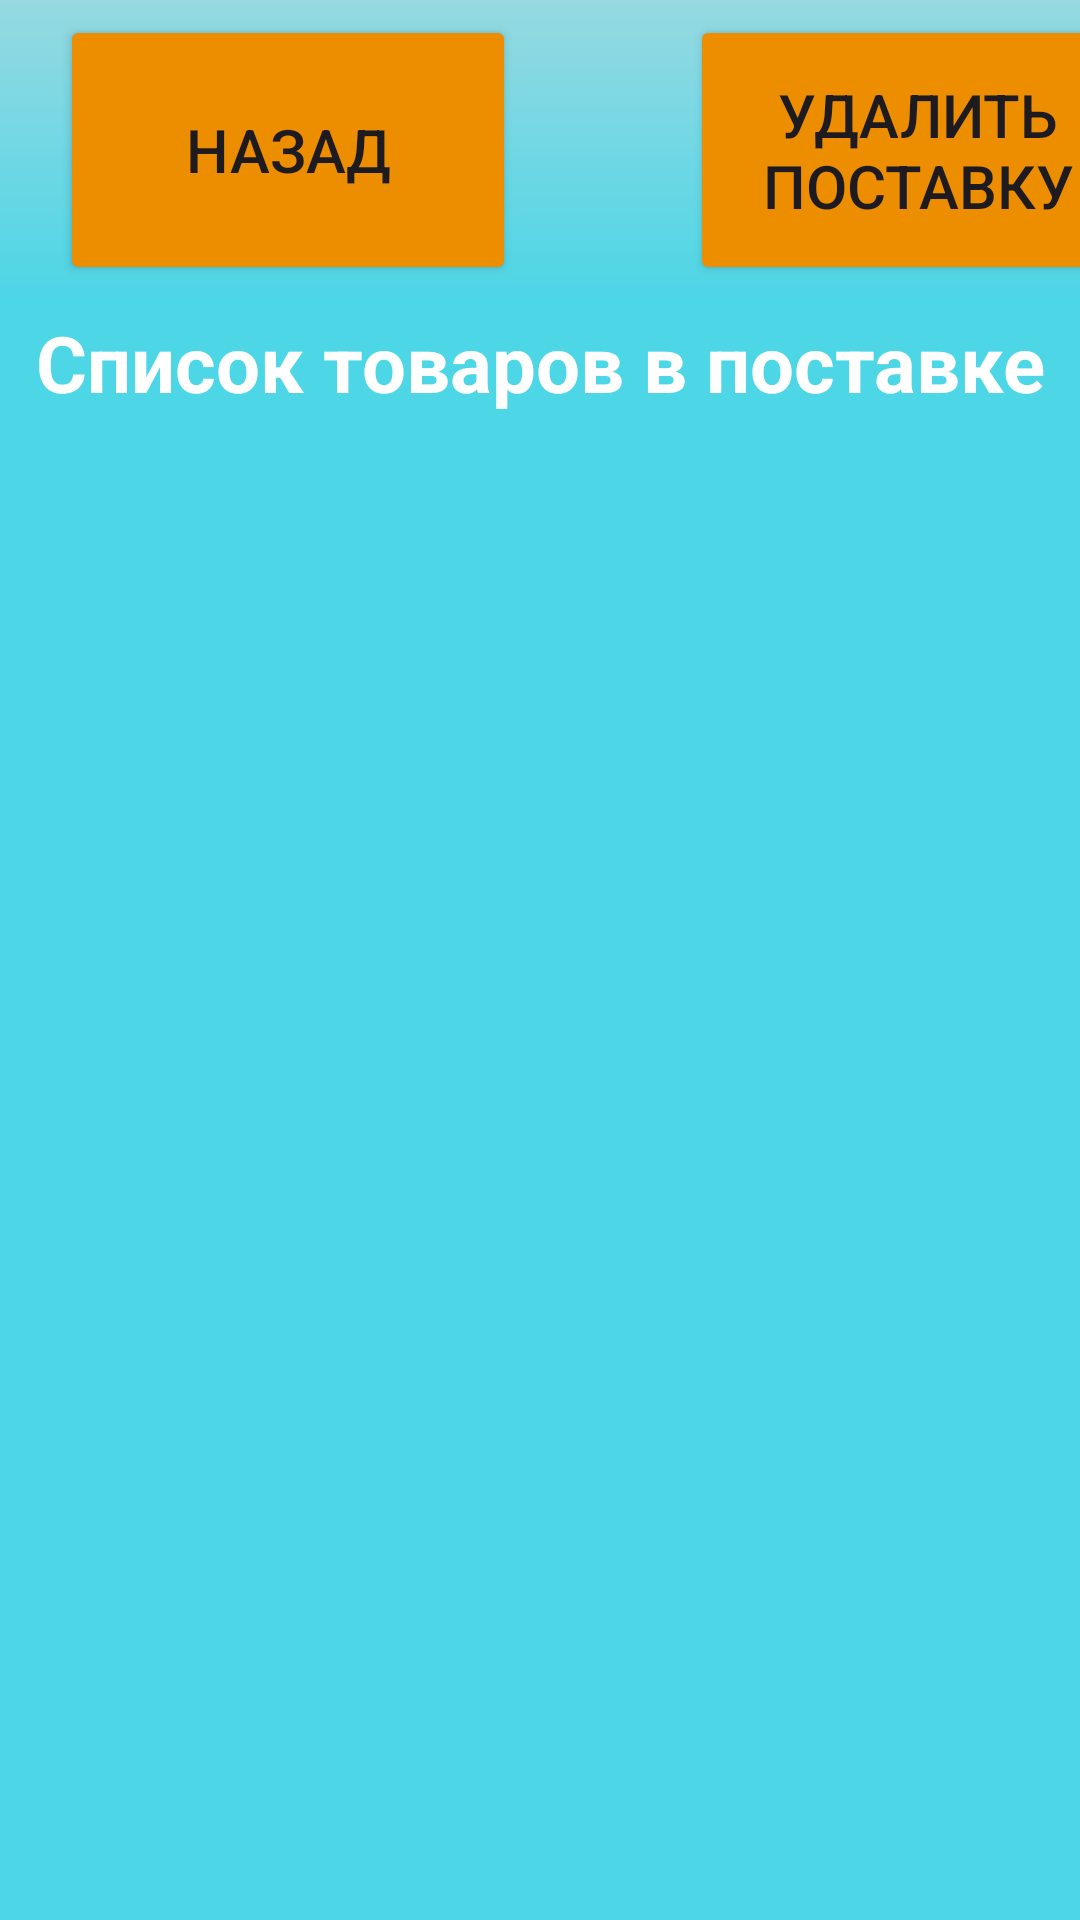

Android layout source for this screen:
<!-- AndroidManifest.xml: application theme Theme.TC_V16 -->
<!-- res/layout/activity_detail_shipment.xml -->
<?xml version="1.0" encoding="utf-8"?>
<androidx.constraintlayout.widget.ConstraintLayout xmlns:android="http://schemas.android.com/apk/res/android"
    xmlns:app="http://schemas.android.com/apk/res-auto"
    xmlns:tools="http://schemas.android.com/tools"
    android:layout_width="match_parent"
    android:layout_height="match_parent"
    android:background="#4CD6E6"
    tools:context=".controllers.DetailShipmentActivity">

    <com.google.android.material.bottomnavigation.BottomNavigationView
        android:id="@+id/bottomNavigationView"
        android:layout_width="match_parent"
        android:layout_height="100dp"
        android:paddingVertical="5dp"
        android:background="@drawable/gradient_purchase_activity"
        app:layout_constraintStart_toStartOf="parent"
        tools:layout_editor_absoluteY="0dp"
        tools:ignore="MissingConstraints">

        <Button
            android:id="@+id/backDetailShipmentBtn"
            android:layout_width="152dp"
            android:layout_marginLeft="20dp"
            android:layout_height="90dp"
            android:backgroundTint="#ED8D00"
            android:textSize="20sp"
            android:text="@string/backBtn" />

        <Button
            android:id="@+id/deleteShipmentBtn"
            android:layout_width="152dp"
            android:layout_height="90dp"
            android:textSize="20sp"
            android:layout_marginLeft="230dp"
            android:backgroundTint="#ED8D00"
            android:text="@string/deleteShipmentBtn" />

    </com.google.android.material.bottomnavigation.BottomNavigationView>

    <LinearLayout
        android:layout_width="match_parent"
        android:layout_height="0dp"
        android:orientation="vertical"
        app:layout_constraintBottom_toBottomOf="parent"
        app:layout_constraintTop_toBottomOf="@+id/bottomNavigationView">

        <TextView
            android:id="@+id/productListLabel"
            android:layout_width="match_parent"
            android:layout_height="42dp"
            android:textSize="26dp"
            android:drawableLeft="@drawable/icon_pointer_down"
            android:drawableRight="@drawable/icon_pointer_down"
            android:textColor="#FFFF"
            android:gravity="center"
            android:textStyle="bold"
            android:text="@string/detailShipmentLabel" />

        <androidx.recyclerview.widget.RecyclerView
            android:id="@+id/productList"
            android:layout_width="match_parent"
            android:layout_height="match_parent" />

    </LinearLayout>

</androidx.constraintlayout.widget.ConstraintLayout>
<!-- resources referenced by this layout -->
<resources>
  <!-- drawable gradient_purchase_activity (drawable) -->
  <shape xmlns:android="http://schemas.android.com/apk/res/android" android:shape="rectangle" >
      <gradient
          android:startColor="#96D9E1"
          android:endColor="#4CD6E6"
          android:angle="60"/>
      <corners
          android:radius="0dp"/>
  
  
  </shape>
  <!-- drawable icon_pointer_down (drawable) -->
  <?xml version="1.0" encoding="utf-8"?>
  <layer-list xmlns:android="http://schemas.android.com/apk/res/android">
  
      <item
          android:id="@+id/half_overlay"
          android:drawable="@drawable/pointer"
          android:width="20dp"
          android:height="20dp"
          />
  
  </layer-list>
  <string name="backBtn">Назад</string>
  <string name="deleteShipmentBtn">Удалить поставку</string>
  <string name="detailShipmentLabel">Список товаров в поставке</string>
  <style name="Theme.TC_V16" parent="Base.Theme.TC_V16" />
  <style name="Base.Theme.TC_V16" parent="Theme.Material3.DayNight.NoActionBar">
          
          
      </style>
</resources>
